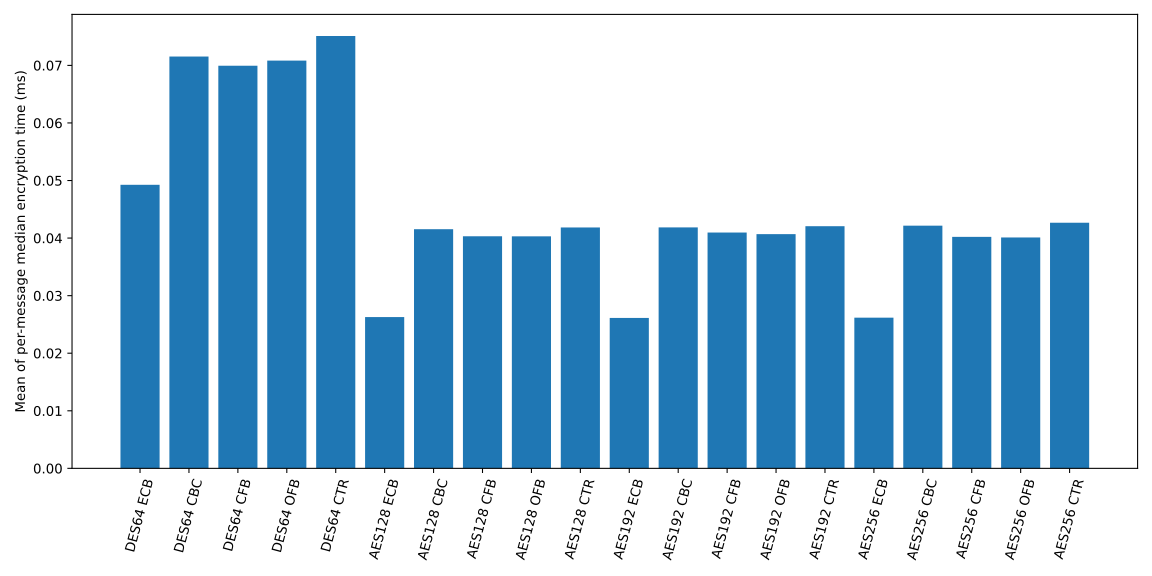

Source data for this figure (header and first rows):
backend, algorithm, mode, message, bytes, repeats, encrypt_ms, decrypt_ms
lib, DES64, ECB, 1, 5, 3, 0.009498, 0.008696
lib, DES64, ECB, 2, 17, 3, 0.0111, 0.01115
lib, DES64, ECB, 3, 44, 3, 0.01536, 0.01567
lib, DES64, ECB, 4, 128, 3, 0.03065, 0.03073
lib, DES64, ECB, 5, 1024, 3, 0.1797, 0.1825
lib, DES64, CBC, 1, 5, 3, 0.009498, 0.009277
lib, DES64, CBC, 2, 17, 3, 0.01306, 0.01378
lib, DES64, CBC, 3, 44, 3, 0.01973, 0.01959
lib, DES64, CBC, 4, 128, 3, 0.04191, 0.04195
lib, DES64, CBC, 5, 1024, 3, 0.2735, 0.2651
lib, DES64, CFB, 1, 5, 3, 0.009118, 0.008516
lib, DES64, CFB, 2, 17, 3, 0.01234, 0.01231
lib, DES64, CFB, 3, 44, 3, 0.01855, 0.01878
lib, DES64, CFB, 4, 128, 3, 0.03977, 0.03902
lib, DES64, CFB, 5, 1024, 3, 0.2699, 0.2652
lib, DES64, OFB, 1, 5, 3, 0.008567, 0.008536
lib, DES64, OFB, 2, 17, 3, 0.01246, 0.01254
lib, DES64, OFB, 3, 44, 3, 0.01871, 0.01889
lib, DES64, OFB, 4, 128, 3, 0.04044, 0.03984
lib, DES64, OFB, 5, 1024, 3, 0.274, 0.267
lib, DES64, CTR, 1, 5, 3, 0.01156, 0.008677
lib, DES64, CTR, 2, 17, 3, 0.01295, 0.0128
lib, DES64, CTR, 3, 44, 3, 0.01931, 0.01946
lib, DES64, CTR, 4, 128, 3, 0.04198, 0.04109
lib, DES64, CTR, 5, 1024, 3, 0.2897, 0.2812
lib, AES128, ECB, 1, 5, 3, 0.007314, 0.007163
lib, AES128, ECB, 2, 17, 3, 0.008215, 0.008225
lib, AES128, ECB, 3, 44, 3, 0.009017, 0.009468
lib, AES128, ECB, 4, 128, 3, 0.01693, 0.01732
lib, AES128, ECB, 5, 1024, 3, 0.08991, 0.09011
lib, AES128, CBC, 1, 5, 3, 0.007775, 0.007945
lib, AES128, CBC, 2, 17, 3, 0.009938, 0.01073
lib, AES128, CBC, 3, 44, 3, 0.01237, 0.01244
lib, AES128, CBC, 4, 128, 3, 0.02591, 0.02621
lib, AES128, CBC, 5, 1024, 3, 0.1517, 0.1502
lib, AES128, CFB, 1, 5, 3, 0.007103, 0.007053
lib, AES128, CFB, 2, 17, 3, 0.009017, 0.009158
lib, AES128, CFB, 3, 44, 3, 0.01185, 0.01219
lib, AES128, CFB, 4, 128, 3, 0.02331, 0.02286
lib, AES128, CFB, 5, 1024, 3, 0.1503, 0.1472
lib, AES128, OFB, 1, 5, 3, 0.007044, 0.006943
lib, AES128, OFB, 2, 17, 3, 0.008907, 0.008917
lib, AES128, OFB, 3, 44, 3, 0.01192, 0.01192
lib, AES128, OFB, 4, 128, 3, 0.02345, 0.0229
lib, AES128, OFB, 5, 1024, 3, 0.1502, 0.1476
lib, AES128, CTR, 1, 5, 3, 0.007144, 0.007204
lib, AES128, CTR, 2, 17, 3, 0.009217, 0.009438
lib, AES128, CTR, 3, 44, 3, 0.0121, 0.01209
lib, AES128, CTR, 4, 128, 3, 0.02418, 0.02383
lib, AES128, CTR, 5, 1024, 3, 0.1566, 0.1537
lib, AES192, ECB, 1, 5, 3, 0.006522, 0.006783
lib, AES192, ECB, 2, 17, 3, 0.007935, 0.008376
lib, AES192, ECB, 3, 44, 3, 0.009108, 0.009468
lib, AES192, ECB, 4, 128, 3, 0.01699, 0.01732
lib, AES192, ECB, 5, 1024, 3, 0.09007, 0.09018
lib, AES192, CBC, 1, 5, 3, 0.007565, 0.007595
lib, AES192, CBC, 2, 17, 3, 0.009878, 0.01001
lib, AES192, CBC, 3, 44, 3, 0.01196, 0.01317
lib, AES192, CBC, 4, 128, 3, 0.02603, 0.02558
lib, AES192, CBC, 5, 1024, 3, 0.1538, 0.1516
... 40 more rows
